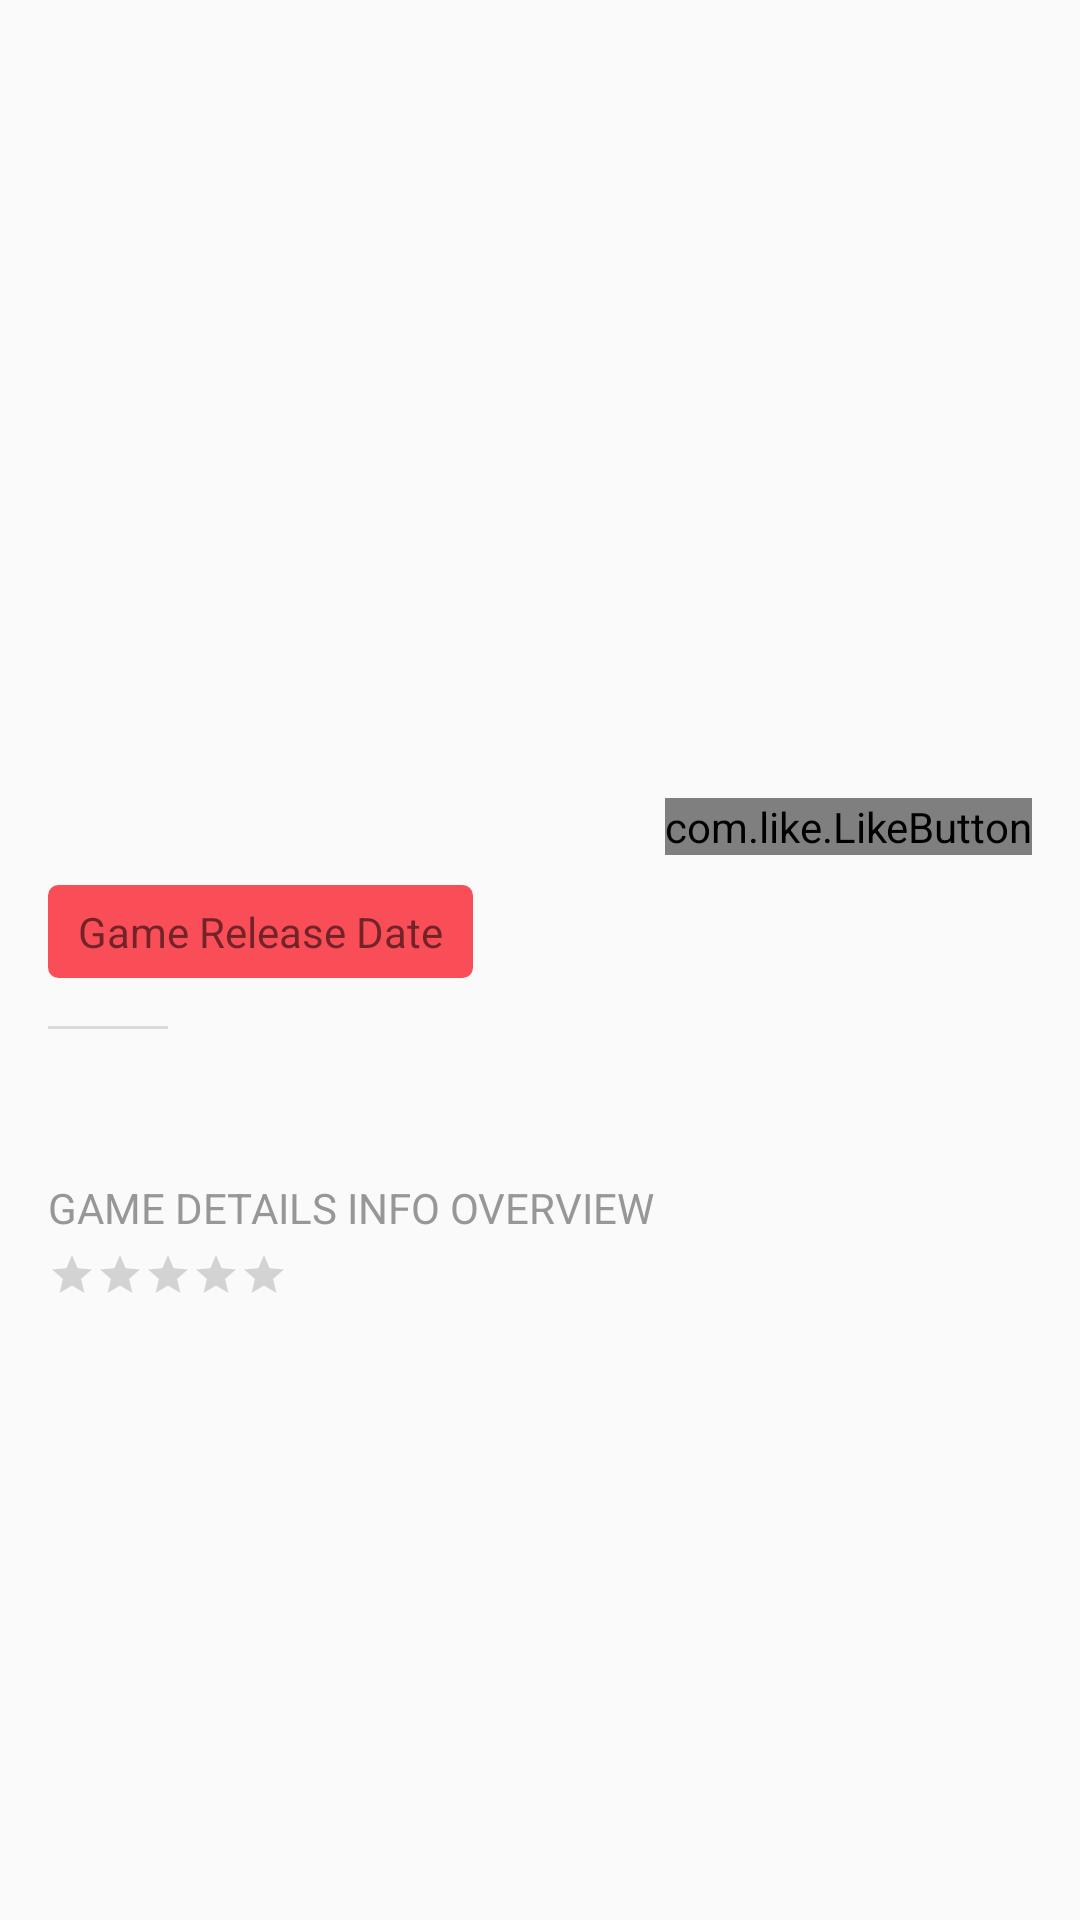

The Android layout XML behind this screen, and the referenced resources:
<!-- AndroidManifest.xml: application theme AppTheme -->
<!-- res/layout/activity_game_details.xml -->
<?xml version="1.0" encoding="utf-8"?>
<ScrollView xmlns:android="http://schemas.android.com/apk/res/android"
    xmlns:app="http://schemas.android.com/apk/res-auto"
    xmlns:tools="http://schemas.android.com/tools"
    android:layout_width="match_parent"
    android:layout_height="match_parent"
    tools:context=".view.activities.GameDetailsActivity">

    <androidx.constraintlayout.widget.ConstraintLayout
        android:layout_width="match_parent"
        android:layout_height="wrap_content"
        android:paddingBottom="16dp">

        <ImageView
            android:id="@+id/gameImageDetail"
            android:layout_width="match_parent"
            android:layout_height="@dimen/game_details_image_height"
            app:layout_constraintTop_toTopOf="parent"
            android:contentDescription="@string/game_s_image"
            android:scaleType="centerCrop" />

        <LinearLayout
            android:id="@+id/linearLayout"
            android:layout_width="0dp"
            android:layout_height="wrap_content"
            android:layout_marginStart="@dimen/default_spacing"
            android:layout_marginTop="@dimen/default_spacing"
            android:layout_marginEnd="@dimen/default_spacing"
            android:gravity="center_vertical"
            app:layout_constraintEnd_toEndOf="parent"
            app:layout_constraintStart_toStartOf="parent"
            app:layout_constraintTop_toBottomOf="@+id/gameImageDetail"
            android:orientation="horizontal">

            <TextView
                android:id="@+id/detailsGame"
                style="@style/GameTitleLarge"
                android:layout_width="match_parent"
                android:layout_height="wrap_content"
                android:layout_weight="3" />

            <com.like.LikeButton
                android:id="@+id/addFavoriteButton"
                android:layout_width="wrap_content"
                android:layout_height="wrap_content"
                android:layout_weight="0"
                app:icon_size="16dp"
                app:icon_type="heart" />
        </LinearLayout>

        <TextView
            android:layout_width="wrap_content"
            android:layout_height="wrap_content"
            android:background="@drawable/label_background_release"
            android:id="@+id/releaseDateGame"
            android:layout_marginTop="@dimen/small_spacing"
            android:paddingStart="@dimen/small_spacing"
            android:paddingTop="@dimen/tiny_spacing"
            android:paddingEnd="@dimen/small_spacing"
            android:paddingBottom="@dimen/tiny_spacing"
            android:text="@string/game_release_date"
            app:layout_constraintStart_toStartOf="@id/linearLayout"
            app:layout_constraintTop_toBottomOf="@id/linearLayout"
            />

        <View
            android:id="@+id/separator"
            android:layout_width="40dp"
            android:layout_height="1dp"
            android:background="@color/grey"
            android:layout_marginTop="@dimen/default_spacing"
            app:layout_constraintStart_toStartOf="@id/releaseDateGame"
            app:layout_constraintTop_toBottomOf="@id/releaseDateGame" />

        <TextView
            android:id="@+id/gameDetailsText"
            android:layout_width="0dp"
            android:layout_height="wrap_content"
            android:layout_marginTop="@dimen/default_spacing"
            android:text=""
            app:layout_constraintEnd_toEndOf="@+id/linearLayout"
            app:layout_constraintStart_toStartOf="@+id/releaseDateGame"
            app:layout_constraintTop_toTopOf="@+id/separator"/>

        <LinearLayout
            android:id="@+id/GameDetailsRating"
            android:layout_width="0dp"
            android:layout_height="wrap_content"
            android:layout_marginTop="@dimen/default_spacing"
            android:gravity="center_vertical"
            android:orientation="vertical"
            android:text="@string/game_details"
            app:layout_constraintEnd_toEndOf="@+id/gameDetailsText"
            app:layout_constraintStart_toStartOf="@+id/gameDetailsText"
            app:layout_constraintTop_toBottomOf="@+id/gameDetailsText">

            <TextView
                android:id="@+id/GameDetailsLabel"
                android:layout_width="wrap_content"
                android:layout_height="wrap_content"
                style="@style/InfoLabelText"
                android:textAllCaps="true"
                android:layout_marginEnd="@dimen/small_spacing"
                android:text="@string/game_details_info_overview"
                app:layout_constraintEnd_toEndOf="@+id/gameDetailsText"
                app:layout_constraintStart_toStartOf="@+id/gameDetailsText"
                app:layout_constraintTop_toBottomOf="@+id/gameDetailsText"/>

            <RatingBar
                android:layout_width="wrap_content"
                android:layout_height="wrap_content"
                android:id="@+id/RatingBar"
                android:isIndicator="true"
                android:layout_marginTop="5dp"
                style="?android:attr/ratingBarStyleSmall"
                android:progressTint="@color/maize"/>
        </LinearLayout>
    </androidx.constraintlayout.widget.ConstraintLayout>
</ScrollView>
<!-- resources referenced by this layout -->
<resources>
  <color name="grey">#dadada</color>
  <color name="maize">#f3bc52</color>
  <dimen name="default_spacing">16dp</dimen>
  <dimen name="game_details_image_height">250dp</dimen>
  <dimen name="small_spacing">10dp</dimen>
  <dimen name="tiny_spacing">6dp</dimen>
  <!-- drawable label_background_release (drawable) -->
  <?xml version="1.0" encoding="utf-8"?>
  <shape xmlns:android="http://schemas.android.com/apk/res/android" >
      <stroke
          android:width="1dp"
          android:color="@color/watermelon" />
  
      <solid android:color="@color/watermelon" />
  
      <padding
          android:left="1dp"
          android:right="1dp"
          android:bottom="1dp"
          android:top="1dp" />
  
      <corners android:radius="3dp" />
  </shape>
  <string name="game_details">Game Details</string>
  <string name="game_details_info_overview">Game Details Info Overview</string>
  <string name="game_release_date">Game Release Date</string>
  <string name="game_s_image">Game\'s Image</string>
  <style name="GameTitleLarge">
      <item name="android:fontFamily">sans-serif</item>
      <item name="android:textStyle">bold</item>
      <item name="android:textColor">@color/black</item>
  </style>
  <style name="InfoLabelText">
      <item name="android:fontFamily">sans-serif</item>
      <item name="android:textStyle">normal</item>
      <item name="android:lineSpacingExtra">1.4sp</item>
      <item name="android:textColor">#979797</item>
  </style>
  <style name="AppTheme" parent="Theme.AppCompat.Light.DarkActionBar">
      
      <item name="colorPrimary">@color/purple_500</item>
      <item name="colorPrimaryVariant">@color/purple_700</item>
      <item name="colorOnPrimary">@color/black</item>
      
      <item name="colorSecondary">@color/teal_200</item>
      <item name="colorSecondaryVariant">@color/teal_200</item>
      <item name="colorOnSecondary">@color/black</item>
      
      <item name="android:statusBarColor" tools:targetApi="l">?attr/colorPrimaryVariant</item>
      
  </style>
  <color name="watermelon">#f94d58</color>
  <color name="black">#FF000000</color>
  <color name="purple_500">#FF6200EE</color>
  <color name="purple_700">#FF3700B3</color>
  <color name="teal_200">#FF03DAC5</color>
</resources>
